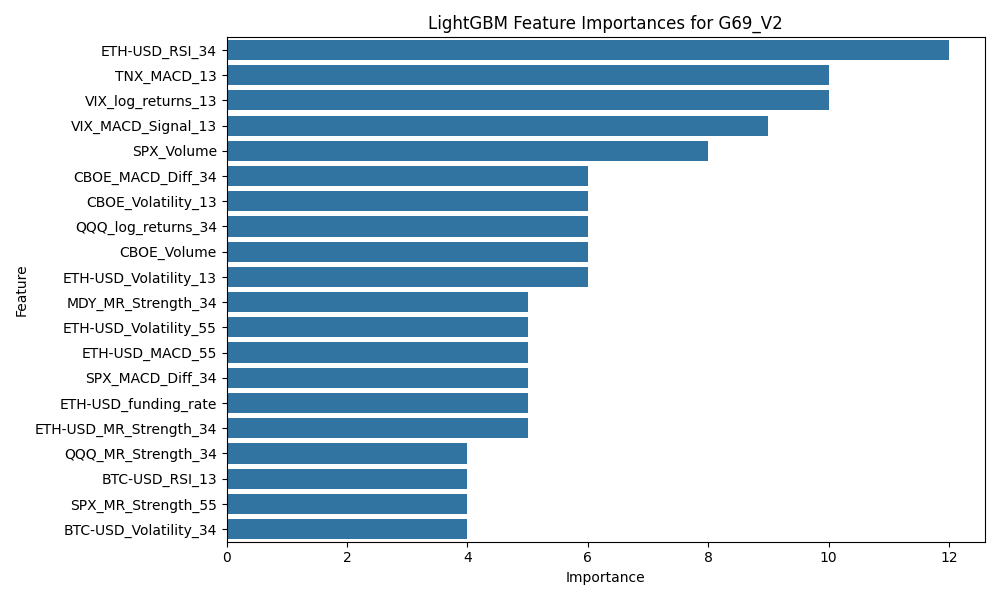

Values plotted in this chart, from the file beside it:
Feature, Importance
ETH-USD_RSI_34, 12
TNX_MACD_13, 10
VIX_log_returns_13, 10
VIX_MACD_Signal_13, 9
SPX_Volume, 8
CBOE_MACD_Diff_34, 6
CBOE_Volatility_13, 6
QQQ_log_returns_34, 6
CBOE_Volume, 6
ETH-USD_Volatility_13, 6
MDY_MR_Strength_34, 5
ETH-USD_Volatility_55, 5
ETH-USD_MACD_55, 5
SPX_MACD_Diff_34, 5
ETH-USD_funding_rate, 5
ETH-USD_MR_Strength_34, 5
QQQ_MR_Strength_34, 4
BTC-USD_RSI_13, 4
SPX_MR_Strength_55, 4
BTC-USD_Volatility_34, 4
BTC-USD_MR_Strength_13, 4
SPX_MACD_Signal_34, 4
TNX_log_returns_13, 3
SPX_Volatility_55, 3
VIX_MR_Strength_34, 3
QQQ_MACD_34, 3
SPX_MACD_Diff_13, 3
VIX_RSI_55, 2
QQQ_log_returns_13, 2
VIX_MACD_34, 2
MDY_log_returns_34, 2
BTC-USD_log_returns_34, 2
QQQ_MACD_Diff_13, 2
BTC-USD_MACD_Signal_34, 2
MDY_RSI_13, 2
TNX_Volatility_13, 2
SPX_MR_Strength_13, 1
ETH-USD_MACD_Diff_55, 1
TNX_MR_Strength_34, 1
ETH-USD_RSI_13, 1
MDY_close, 1
ETH-USD_MR_Strength_13, 1
MDY_log_returns_13, 1
CBOE_MACD_Signal_34, 1
SPX_log_returns_34, 1
MDY_MACD_Diff_55, 1
SPX_MACD_Signal_13, 1
ETH-USD_MR_Strength_55, 1
VIX_MACD_Diff_13, 1
BTC-USD_Volatility_13, 1
CBOE_MACD_Diff_55, 1
MDY_MACD_Diff_34, 1
ETH-USD_Momentum_34, 0
ETH-USD_MACD_Signal_13, 0
TNX_Volatility_34, 0
ETH-USD_MACD_Signal_34, 0
ETH-USD_MACD_34, 0
TNX_Momentum_55, 0
ETH-USD_MACD_Diff_13, 0
TNX_MR_Strength_55, 0
... 151 more rows
